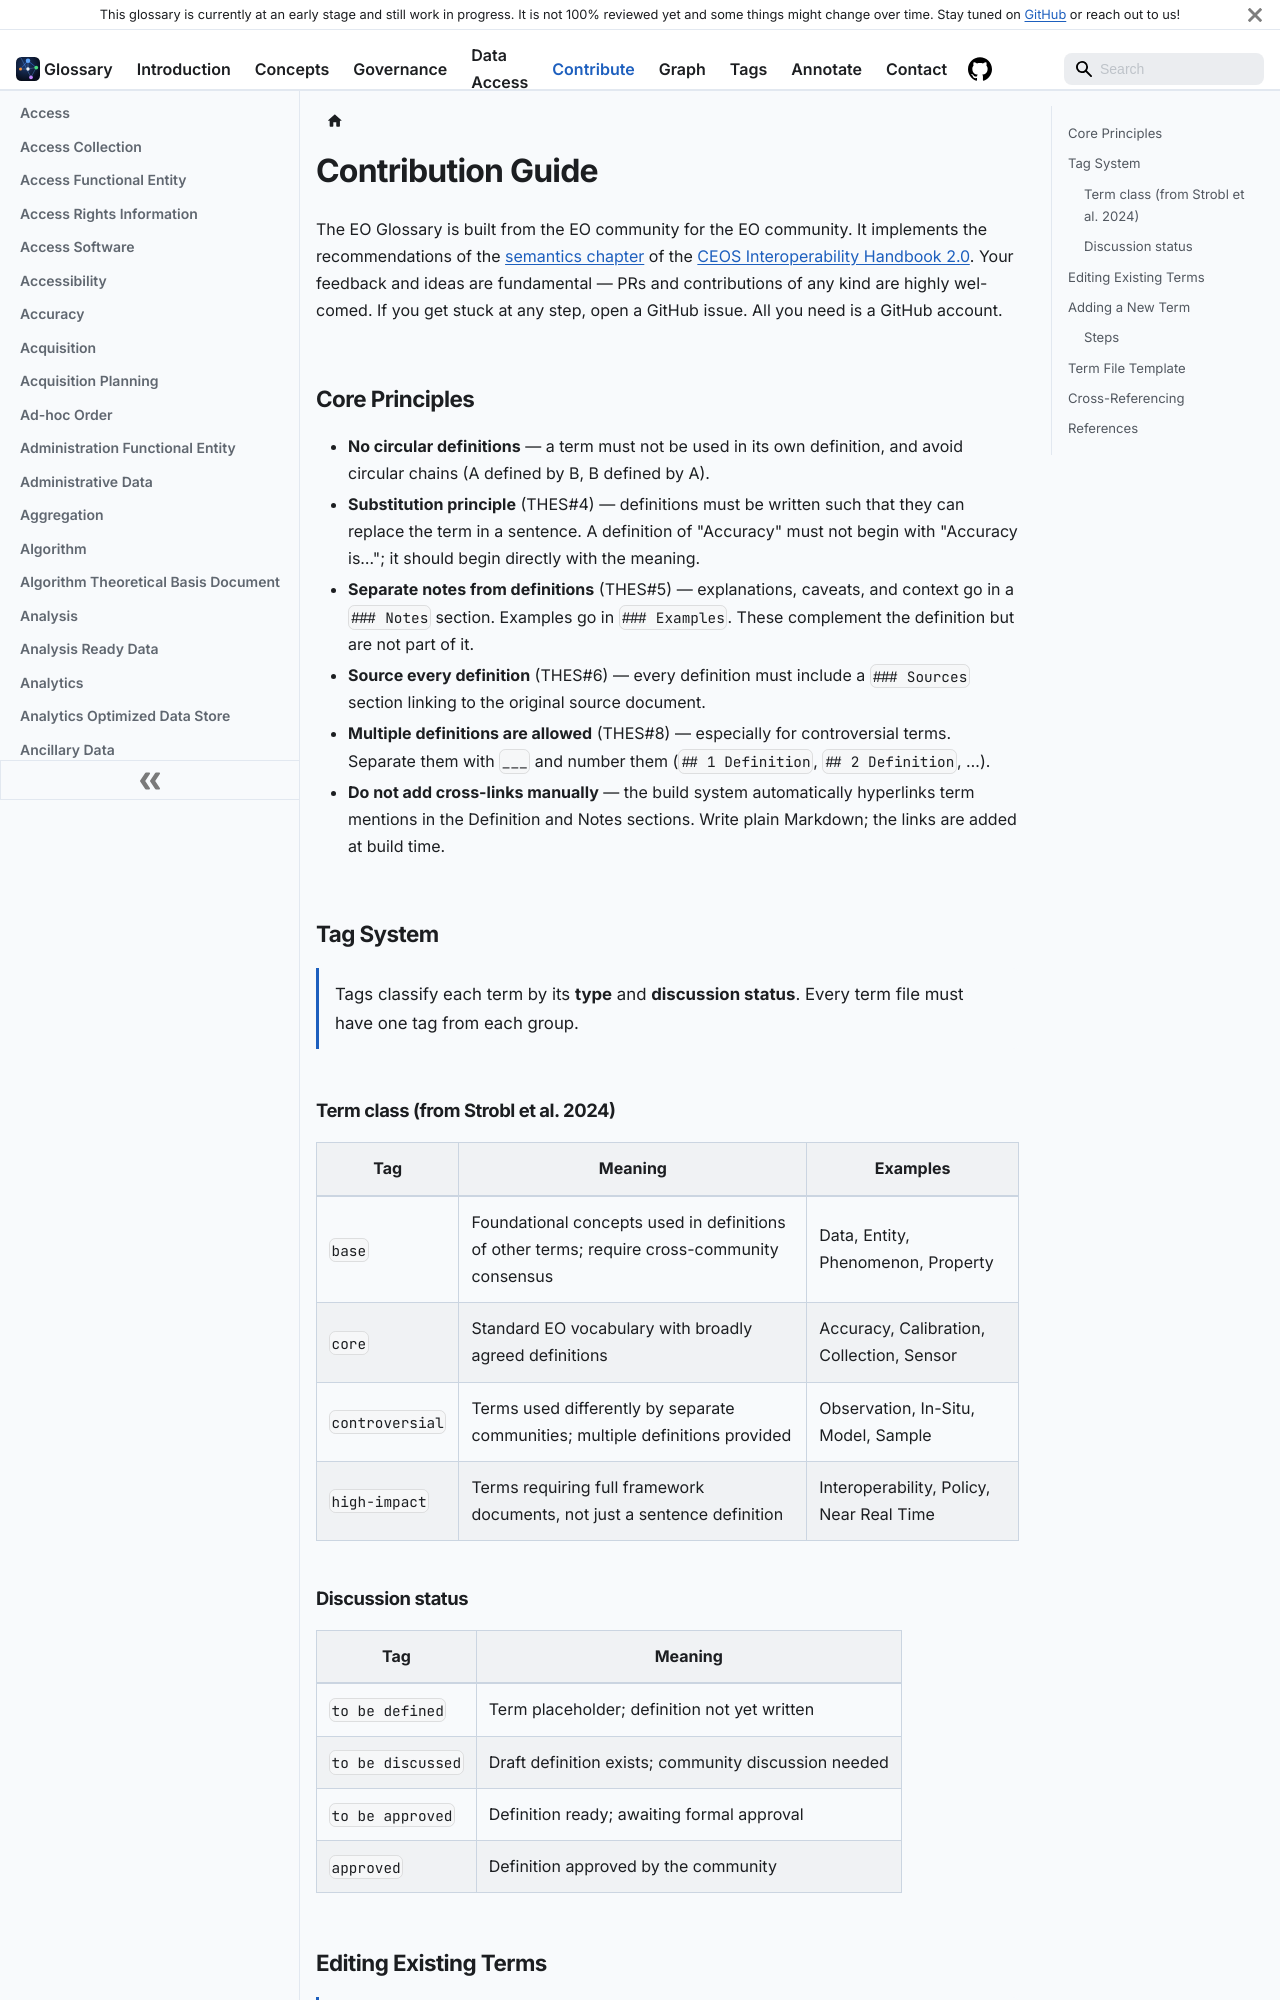

repository: ceos-org/eo-glossary · page: contribute.html · generator: docusaurus

---
title: Contribution Guide
description: How to contribute terms and definitions to the EO Glossary — the community thesaurus for Earth Observation sciences.
displayed_sidebar: glossary
---

# Contribution Guide

The EO Glossary is built from the EO community for the EO community. It implements the recommendations of the [semantics chapter](https://github.com/ceos-org/interoperability-handbook/blob/main/Vocabulary.md#vocabulary-semantics) of the [CEOS Interoperability Handbook 2.0](https://github.com/ceos-org/interoperability-handbook). Your feedback and ideas are fundamental — PRs and contributions of any kind are highly welcomed. If you get stuck at any step, open a GitHub issue. All you need is a GitHub account.

## Core Principles

- **No circular definitions** — a term must not be used in its own definition, and avoid circular chains (A defined by B, B defined by A).
- **Substitution principle** (THES#4) — definitions must be written such that they can replace the term in a sentence. A definition of "Accuracy" must not begin with "Accuracy is…"; it should begin directly with the meaning.
- **Separate notes from definitions** (THES#5) — explanations, caveats, and context go in a `### Notes` section. Examples go in `### Examples`. These complement the definition but are not part of it.
- **Source every definition** (THES#6) — every definition must include a `### Sources` section linking to the original source document.
- **Multiple definitions are allowed** (THES#8) — especially for controversial terms. Separate them with `___` and number them (`## 1 Definition`, `## 2 Definition`, …).
- **Do not add cross-links manually** — the build system automatically hyperlinks term mentions in the Definition and Notes sections. Write plain Markdown; the links are added at build time.

## Tag System

Tags classify each term by its **type** and **discussion status**. Every term file must have one tag from each group.
